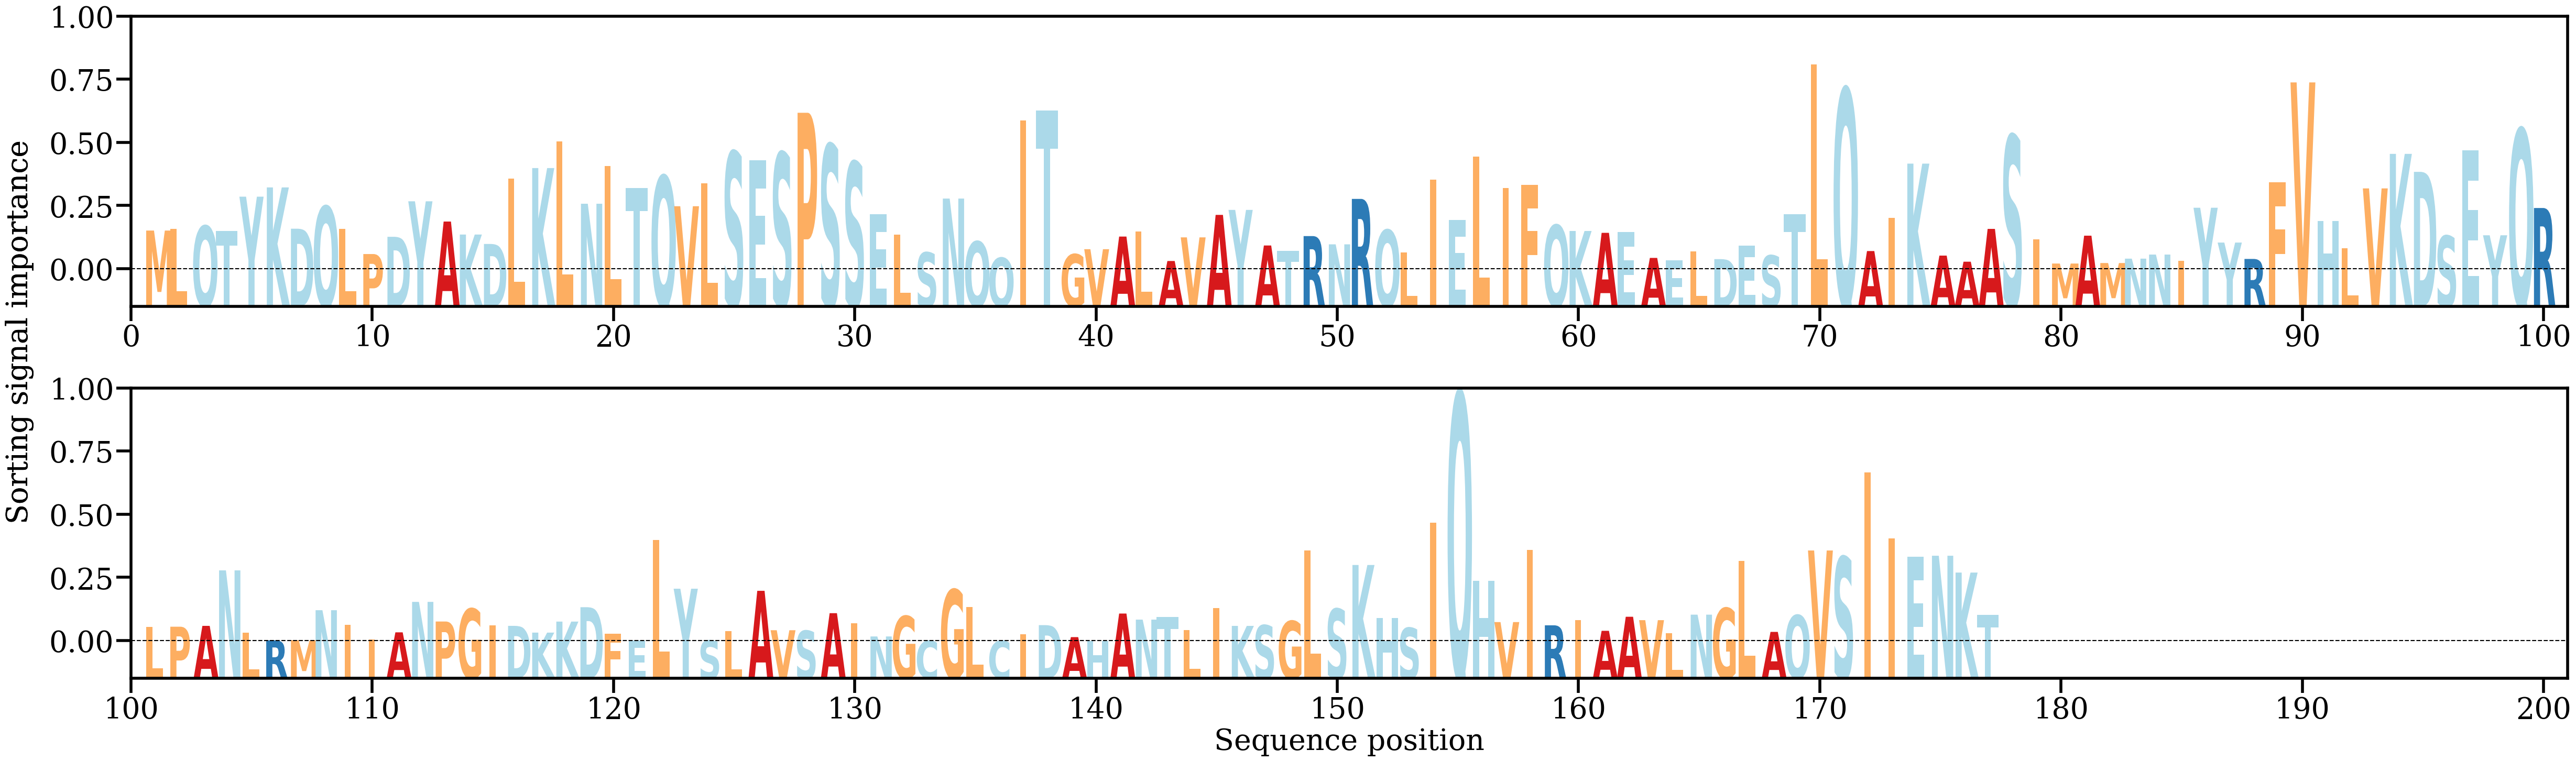

The table this chart was drawn from, first rows:
AA, Alpha
M, [0.00447062]
L, [0.00465588]
Q, [0.00499397]
T, [0.00443867]
Y, [0.00836421]
K, [0.00942766]
D, [0.00468233]
Q, [0.00724868]
L, [0.00467765]
P, [0.00177108]
D, [0.00375304]
Y, [0.00783214]
A, [0.00550708]
K, [0.00401273]
D, [0.00293036]
L, [0.01044005]
K, [0.01165101]
L, [0.01472023]
N, [0.00755349]
L, [0.01185895]
T, [0.00937874]
Q, [0.01075123]
V, [0.0072659]
L, [0.00987894]
S, [0.01351604]
E, [0.01257551]
S, [0.01340932]
P, [0.01800555]
S, [0.01435413]
S, [0.01234254]
E, [0.00634502]
L, [0.00398312]
S, [0.00195105]
N, [0.00814571]
Q, [0.00320756]
Q, [0.00134065]
I, [0.01709884]
T, [0.01829038]
G, [0.00174168]
V, [0.00232757]
A, [0.00378069]
L, [0.00438354]
A, [0.00097199]
V, [0.00368763]
A, [0.00627035]
Y, [0.00684432]
A, [0.00275454]
T, [0.00211827]
R, [0.00383556]
N, [0.00288636]
R, [0.0081082]
Q, [0.00452946]
L, [0.00197613]
I, [0.0103438]
E, [0.00571152]
L, [0.01295188]
I, [0.00934232]
F, [0.00972201]
Q, [0.00508968]
K, [0.00442121]
... 117 more rows
